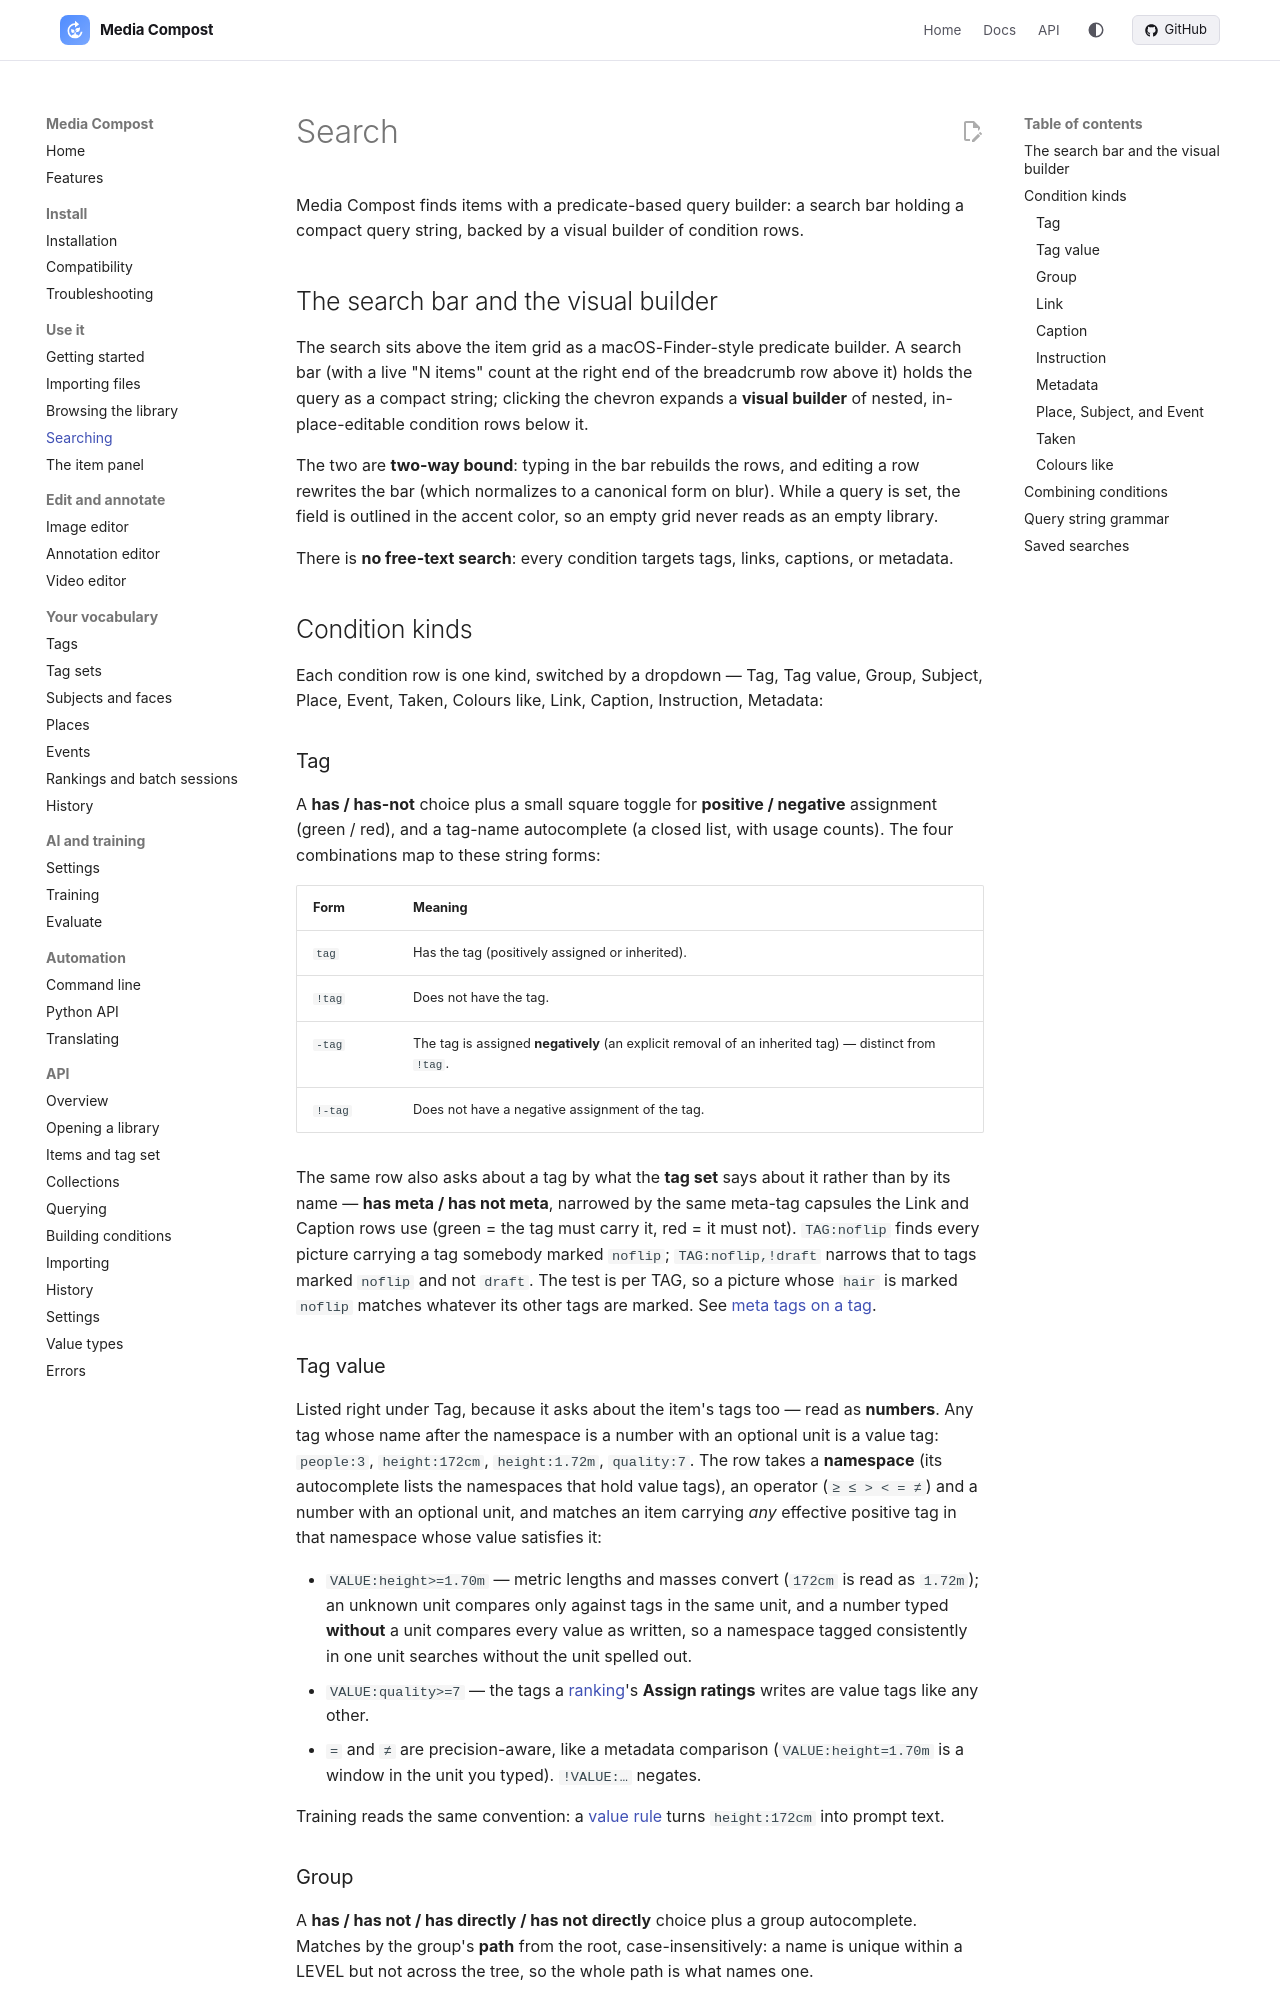

repository: mediacompost/media-compost · page: search/index.html · generator: mkdocs

# Search

Media Compost finds items with a predicate-based query builder: a search bar holding a compact query string, backed by a visual builder of condition rows.

## The search bar and the visual builder

The search sits above the item grid as a macOS-Finder-style predicate builder. A search bar (with a live "N items" count at the right end of the breadcrumb row above it) holds the query as a compact string; clicking the chevron expands a **visual builder** of nested, in-place-editable condition rows below it.

The two are **two-way bound**: typing in the bar rebuilds the rows, and editing a row rewrites the bar (which normalizes to a canonical form on blur). While a query is set, the field is outlined in the accent color, so an empty grid never reads as an empty library.

There is **no free-text search**: every condition targets tags, links, captions, or metadata.

## Condition kinds

Each condition row is one kind, switched by a dropdown — Tag, Tag value, Group, Subject, Place, Event, Taken, Colours like, Link, Caption, Instruction, Metadata:

### Tag

A **has / has-not** choice plus a small square toggle for **positive / negative** assignment (green / red), and a tag-name autocomplete (a closed list, with usage counts). The four combinations map to these string forms:

| Form | Meaning |
|---|---|
| `tag` | Has the tag (positively assigned or inherited). |
| `!tag` | Does not have the tag. |
| `-tag` | The tag is assigned **negatively** (an explicit removal of an inherited tag) — distinct from `!tag`. |
| `!-tag` | Does not have a negative assignment of the tag. |

The same row also asks about a tag by what the **tag set** says about it
rather than by its name — **has meta / has not meta**, narrowed by the same
meta-tag capsules the Link and Caption rows use (green = the tag must carry it,
red = it must not). `TAG:noflip` finds every picture carrying a tag somebody
marked `noflip`; `TAG:noflip,!draft` narrows that to tags marked `noflip` and
not `draft`. The test is per TAG, so a picture whose `hair` is marked `noflip`
matches whatever its other tags are marked. See
[meta tags on a tag](tags.md#meta-tags).

### Tag value

Listed right under Tag, because it asks about the item's tags too — read as **numbers**. Any tag whose name after the namespace is a number with an optional unit is a value tag: `people:3`, `height:172cm`, `height:1.72m`, `quality:7`. The row takes a **namespace** (its autocomplete lists the namespaces that hold value tags), an operator (`≥ ≤ > < = ≠`) and a number with an optional unit, and matches an item carrying *any* effective positive tag in that namespace whose value satisfies it:

- `VALUE:height>=1.70m` — metric lengths and masses convert (`172cm` is read as `1.72m`); an unknown unit compares only against tags in the same unit, and a number typed **without** a unit compares every value as written, so a namespace tagged consistently in one unit searches without the unit spelled out.
- `VALUE:quality>=7` — the tags a [ranking](rankings.md)'s **Assign ratings** writes are value tags like any other.
- `=` and `≠` are precision-aware, like a metadata comparison (`VALUE:height=1.70m` is a window in the unit you typed). `!VALUE:…` negates.

Training reads the same convention: a [value rule](training.md) turns `height:172cm` into prompt text.
